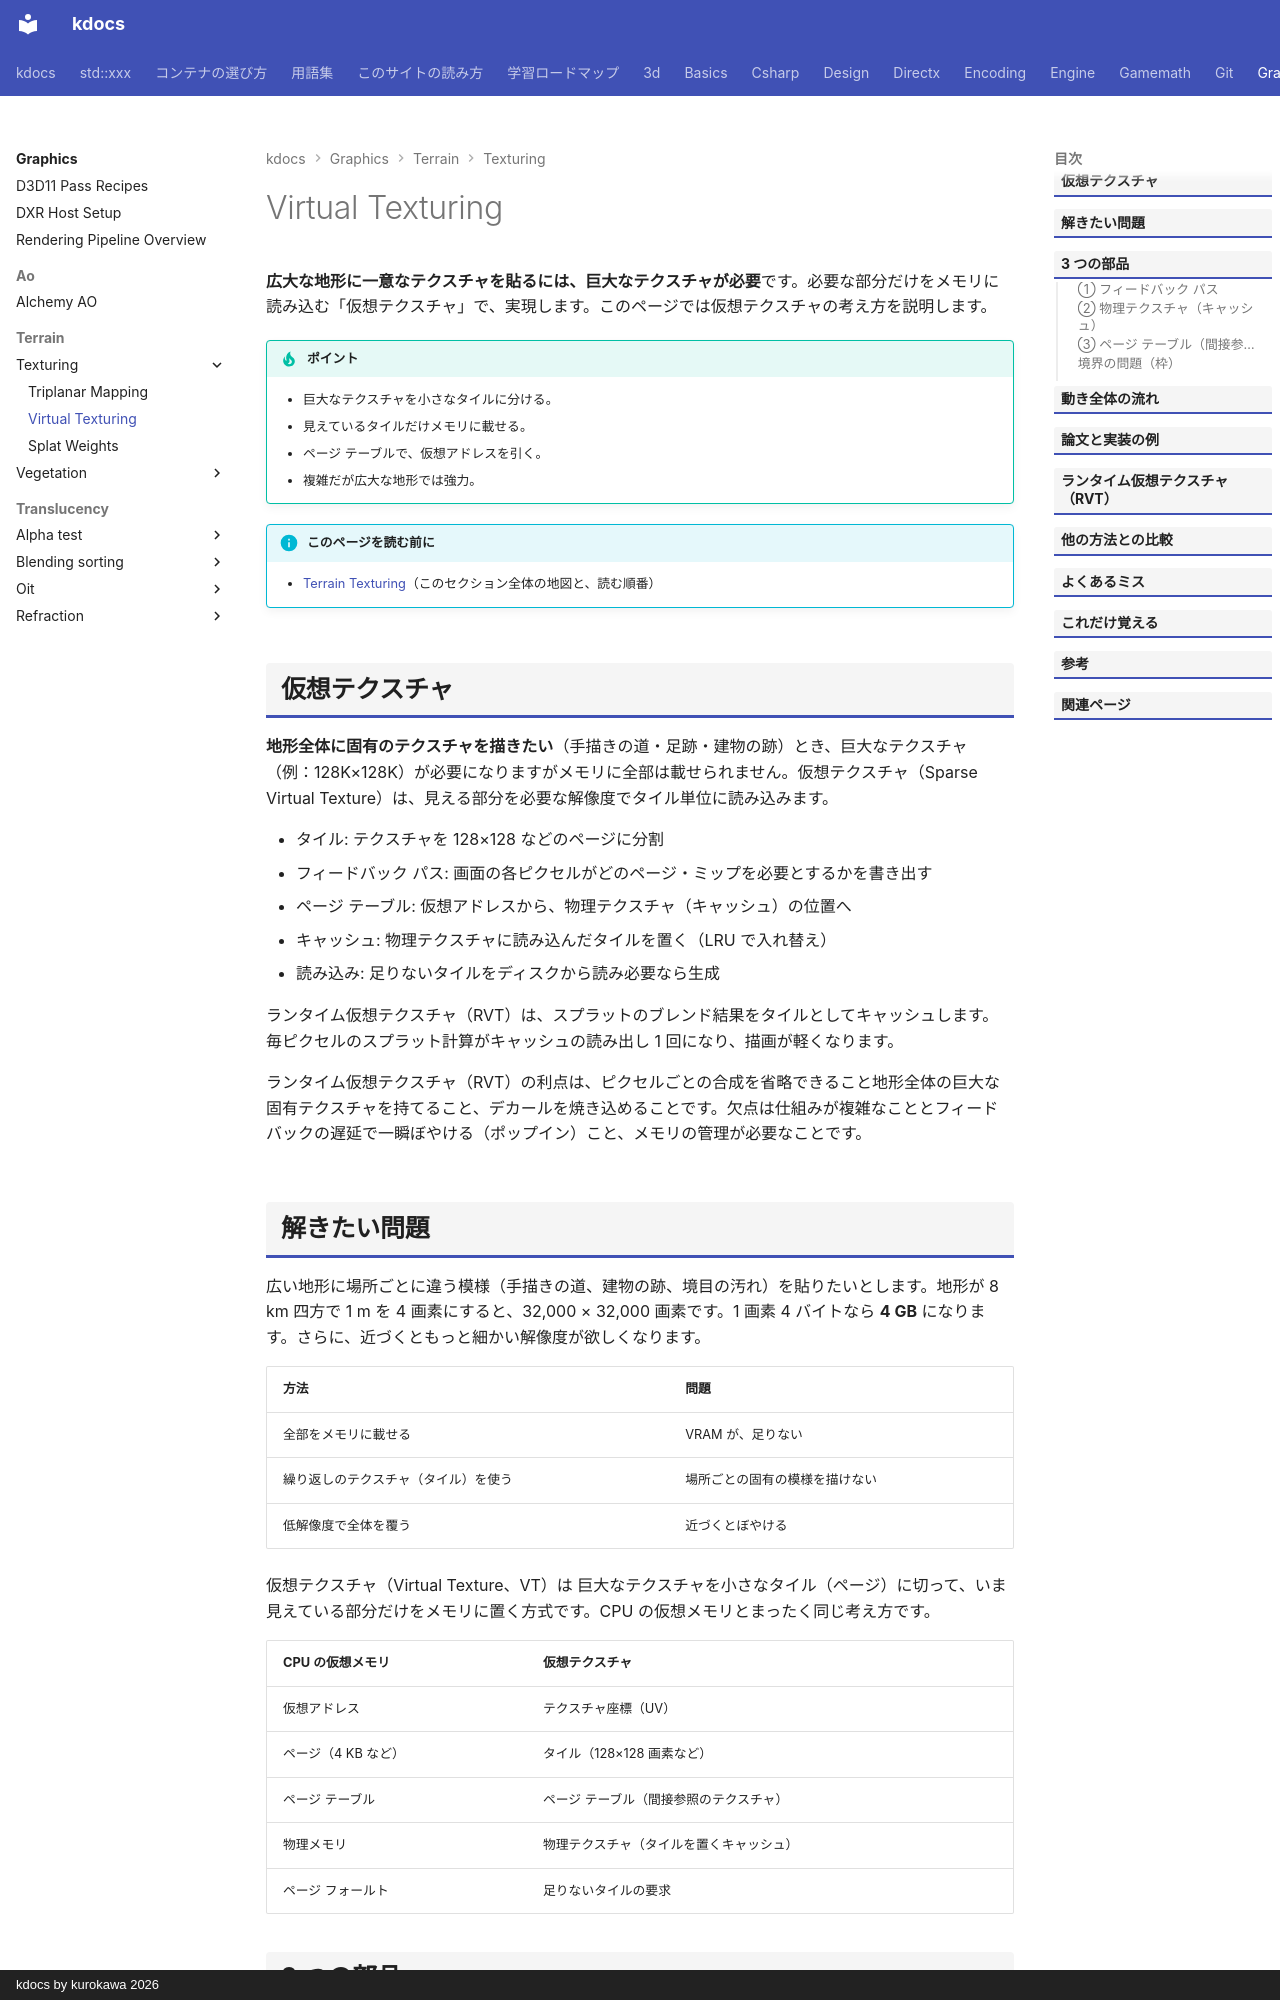

repository: qwzxdf/kdocs · page: graphics/terrain/texturing/virtual-texture/index.html · generator: mkdocs · copyright: kdocs by kurokawa 2026

---
title: Virtual Texturing
tags:
  - 描画
---

# Virtual Texturing

<strong>広大な地形に一意なテクスチャを貼るには、巨大なテクスチャが必要</strong>です。必要な部分だけをメモリに読み込む「仮想テクスチャ」で、実現します。このページでは仮想テクスチャの考え方を説明します。

!!! tip "ポイント"
    - 巨大なテクスチャを小さなタイルに分ける。
    - 見えているタイルだけメモリに載せる。
    - ページ テーブルで、仮想アドレスを引く。
    - 複雑だが広大な地形では強力。

!!! info "このページを読む前に"
    - [Terrain Texturing](index.md)（このセクション全体の地図と、読む順番）

## 仮想テクスチャ
<strong>地形全体に固有のテクスチャを描きたい</strong>（手描きの道・足跡・建物の跡）とき、巨大なテクスチャ（例：128K×128K）が必要になりますがメモリに全部は載せられません。仮想テクスチャ（Sparse Virtual Texture）は、見える部分を必要な解像度でタイル単位に読み込みます。

- タイル: テクスチャを 128×128 などのページに分割
- フィードバック パス: 画面の各ピクセルがどのページ・ミップを必要とするかを書き出す
- ページ テーブル: 仮想アドレスから、物理テクスチャ（キャッシュ）の位置へ
- キャッシュ: 物理テクスチャに読み込んだタイルを置く（LRU で入れ替え）
- 読み込み: 足りないタイルをディスクから読み必要なら生成

ランタイム仮想テクスチャ（RVT）は、スプラットのブレンド結果をタイルとしてキャッシュします。毎ピクセルのスプラット計算がキャッシュの読み出し 1 回になり、描画が軽くなります。

ランタイム仮想テクスチャ（RVT）の利点は、ピクセルごとの合成を省略できること地形全体の巨大な固有テクスチャを持てること、デカールを焼き込めることです。欠点は仕組みが複雑なこととフィードバックの遅延で一瞬ぼやける（ポップイン）こと、メモリの管理が必要なことです。

## 解きたい問題

広い地形に場所ごとに違う模様（手描きの道、建物の跡、境目の汚れ）を貼りたいとします。地形が 8 km 四方で 1 m を 4 画素にすると、32,000 × 32,000 画素です。1 画素 4 バイトなら <strong>4 GB</strong> になります。さらに、近づくともっと細かい解像度が欲しくなります。

| 方法 | 問題 |
| --- | --- |
| 全部をメモリに載せる | VRAM が、足りない |
| 繰り返しのテクスチャ（タイル）を使う | 場所ごとの固有の模様を描けない |
| 低解像度で全体を覆う | 近づくとぼやける |

仮想テクスチャ（Virtual Texture、VT）は 巨大なテクスチャを小さなタイル（ページ）に切って、いま見えている部分だけをメモリに置く方式です。CPU の仮想メモリとまったく同じ考え方です。

| CPU の仮想メモリ | 仮想テクスチャ |
| --- | --- |
| 仮想アドレス | テクスチャ座標（UV） |
| ページ（4 KB など） | タイル（128×128 画素など） |
| ページ テーブル | ページ テーブル（間接参照のテクスチャ） |
| 物理メモリ | 物理テクスチャ（タイルを置くキャッシュ） |
| ページ フォールト | 足りないタイルの要求 |

## 3 つの部品
